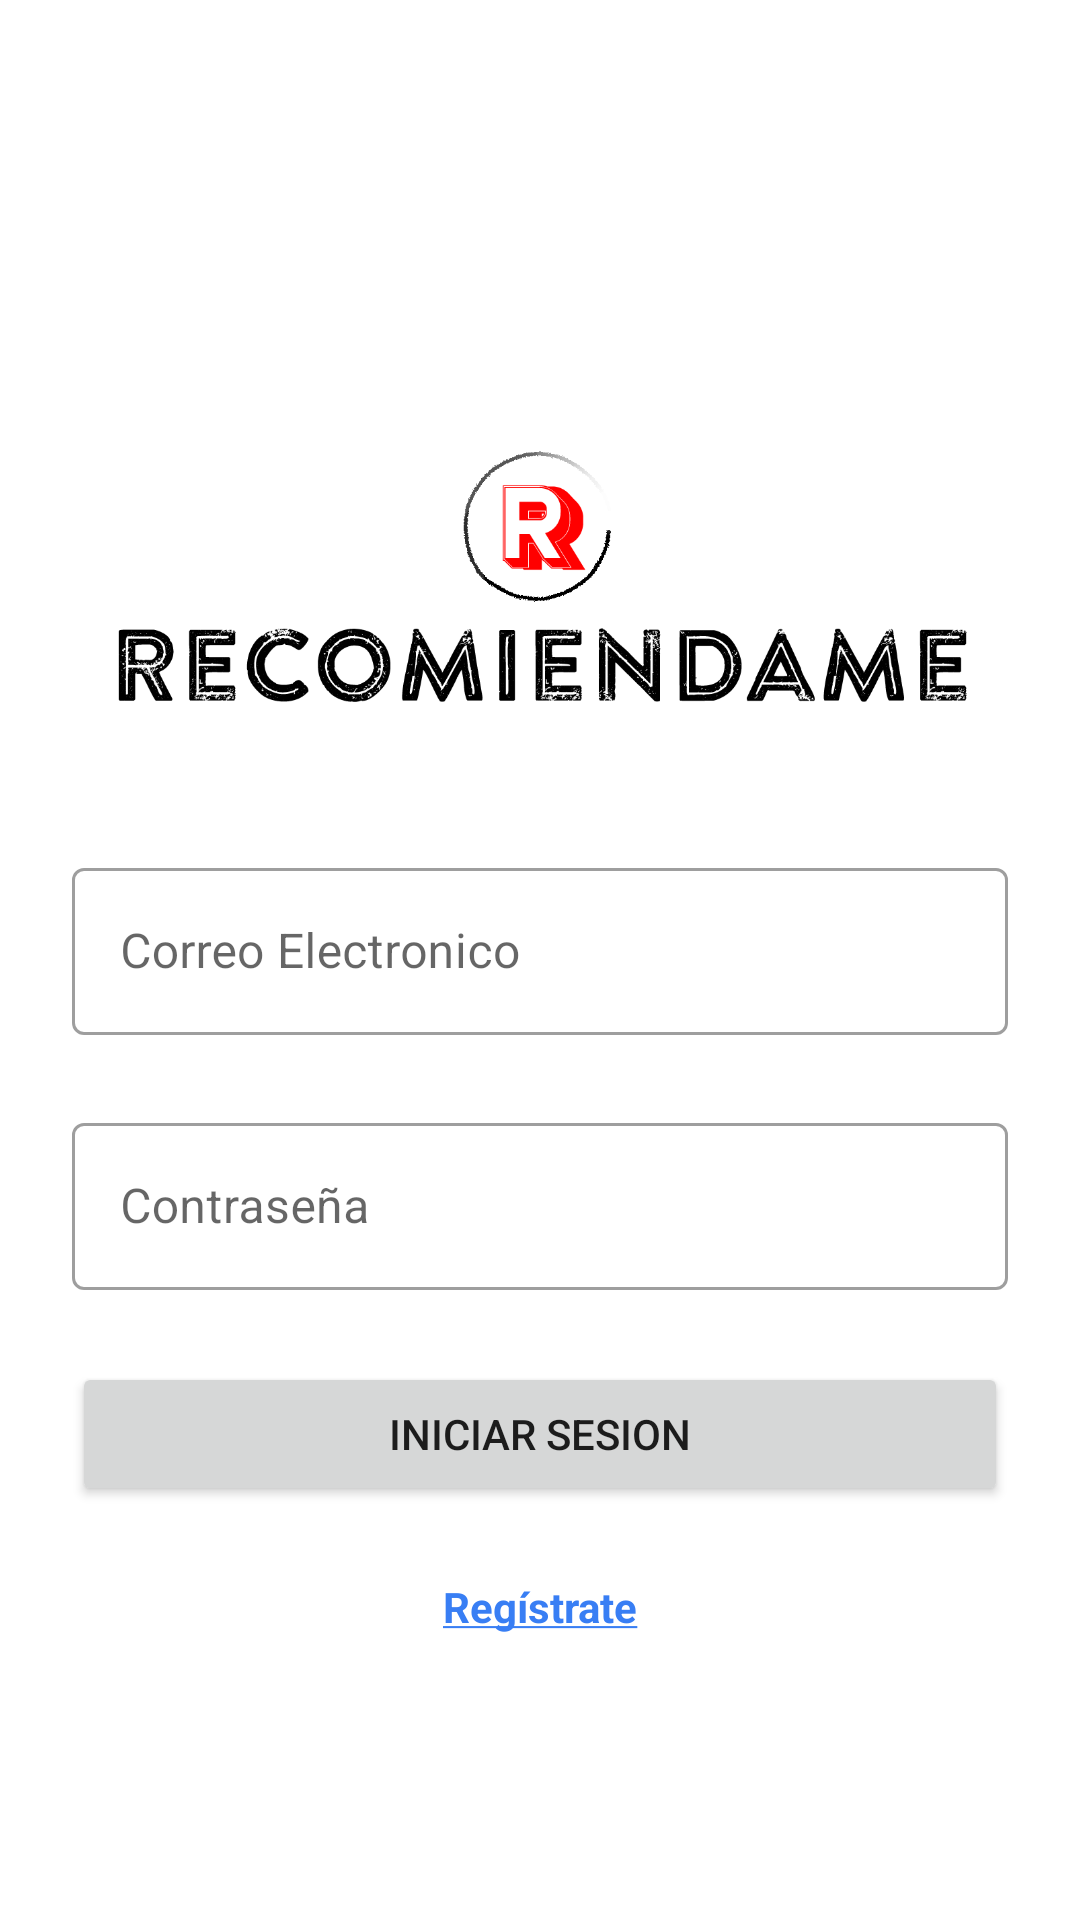

This screen was rendered from an Android layout file. Write that file and the resources it references.
<!-- AndroidManifest.xml: application theme Theme.RecomiendaME -->
<!-- res/layout/fragment_login.xml -->
<?xml version="1.0" encoding="utf-8"?>
<androidx.constraintlayout.widget.ConstraintLayout xmlns:android="http://schemas.android.com/apk/res/android"
    xmlns:app="http://schemas.android.com/apk/res-auto"
    xmlns:tools="http://schemas.android.com/tools"
    android:layout_width="match_parent"
    android:layout_height="match_parent"
    tools:context=".ui.login.LoginFragment" >

    <com.google.android.material.textfield.TextInputLayout
        android:id="@+id/email_input_layout"
        style="@style/Widget.MaterialComponents.TextInputLayout.OutlinedBox"
        android:layout_width="0dp"
        android:layout_height="wrap_content"
        android:layout_marginStart="24dp"
        android:layout_marginTop="24dp"
        android:layout_marginEnd="24dp"
        app:layout_constraintEnd_toEndOf="parent"
        app:layout_constraintStart_toStartOf="parent"
        app:layout_constraintTop_toBottomOf="@+id/imageView3">

        <com.google.android.material.textfield.TextInputEditText
            android:id="@+id/email_edit_text"
            android:layout_width="match_parent"
            android:layout_height="wrap_content"
            android:hint="@string/email"
            android:inputType="textEmailAddress" />
    </com.google.android.material.textfield.TextInputLayout>

    <com.google.android.material.textfield.TextInputLayout
        android:id="@+id/password_input_layout"
        style="@style/Widget.MaterialComponents.TextInputLayout.OutlinedBox"
        android:layout_width="0dp"
        android:layout_height="wrap_content"
        android:layout_marginStart="24dp"
        android:layout_marginTop="24dp"
        android:layout_marginEnd="24dp"
        app:layout_constraintEnd_toEndOf="parent"
        app:layout_constraintStart_toStartOf="parent"
        app:layout_constraintTop_toBottomOf="@+id/email_input_layout">

        <com.google.android.material.textfield.TextInputEditText
            android:id="@+id/password_edit_text"
            android:layout_width="match_parent"
            android:layout_height="wrap_content"
            android:hint="@string/password"
            android:inputType="textPassword" />
    </com.google.android.material.textfield.TextInputLayout>

    <Button
        android:id="@+id/login_button"
        android:layout_width="0dp"
        android:layout_height="wrap_content"
        android:layout_marginStart="24dp"
        android:layout_marginTop="24dp"
        android:layout_marginEnd="24dp"
        android:text="@string/button_text"
        app:layout_constraintEnd_toEndOf="parent"
        app:layout_constraintStart_toStartOf="parent"
        app:layout_constraintTop_toBottomOf="@+id/password_input_layout" />

    <TextView
        android:id="@+id/sign_up_text_view"
        android:layout_width="wrap_content"
        android:layout_height="wrap_content"
        android:layout_marginTop="24dp"
        android:text="@string/sign_up"
        android:textColor="#387EF4"
        android:textStyle="bold"
        app:layout_constraintEnd_toEndOf="parent"
        app:layout_constraintStart_toStartOf="parent"
        app:layout_constraintTop_toBottomOf="@+id/login_button" />

    <ImageView
        android:id="@+id/imageView3"
        android:layout_width="370dp"
        android:layout_height="130dp"
        android:layout_marginTop="130dp"
        android:src="@drawable/logo"
        app:layout_constraintEnd_toEndOf="parent"
        app:layout_constraintStart_toStartOf="parent"
        app:layout_constraintTop_toTopOf="parent" />

</androidx.constraintlayout.widget.ConstraintLayout>
<!-- resources referenced by this layout -->
<resources>
  <!-- drawable logo: png bitmap (drawable-v24, 50937 bytes) -->
  <string name="button_text">Iniciar Sesion</string>
  <string name="email">Correo Electronico</string>
  <string name="password">Contraseña</string>
  <string name="sign_up"><u>Regístrate</u></string>
  <style name="Theme.RecomiendaME" parent="Theme.MaterialComponents.DayNight.DarkActionBar">
          
          <item name="colorPrimary">@color/primary</item>
          <item name="colorPrimaryVariant">@color/primary_light</item>
          <item name="colorOnPrimary">@color/white</item>
          
          <item name="colorSecondary">@color/accent</item>
          <item name="colorSecondaryVariant">@color/primary_light</item>
          <item name="colorOnSecondary">@color/black</item>
          
          <item name="android:statusBarColor" tools:targetApi="l">?attr/colorPrimaryVariant</item>
          
      </style>
  <color name="primary">#F44336</color>
  <color name="primary_light">#FFCDD2</color>
  <color name="white">#FFFFFFFF</color>
  <color name="accent">#795548</color>
  <color name="black">#FF000000</color>
</resources>
